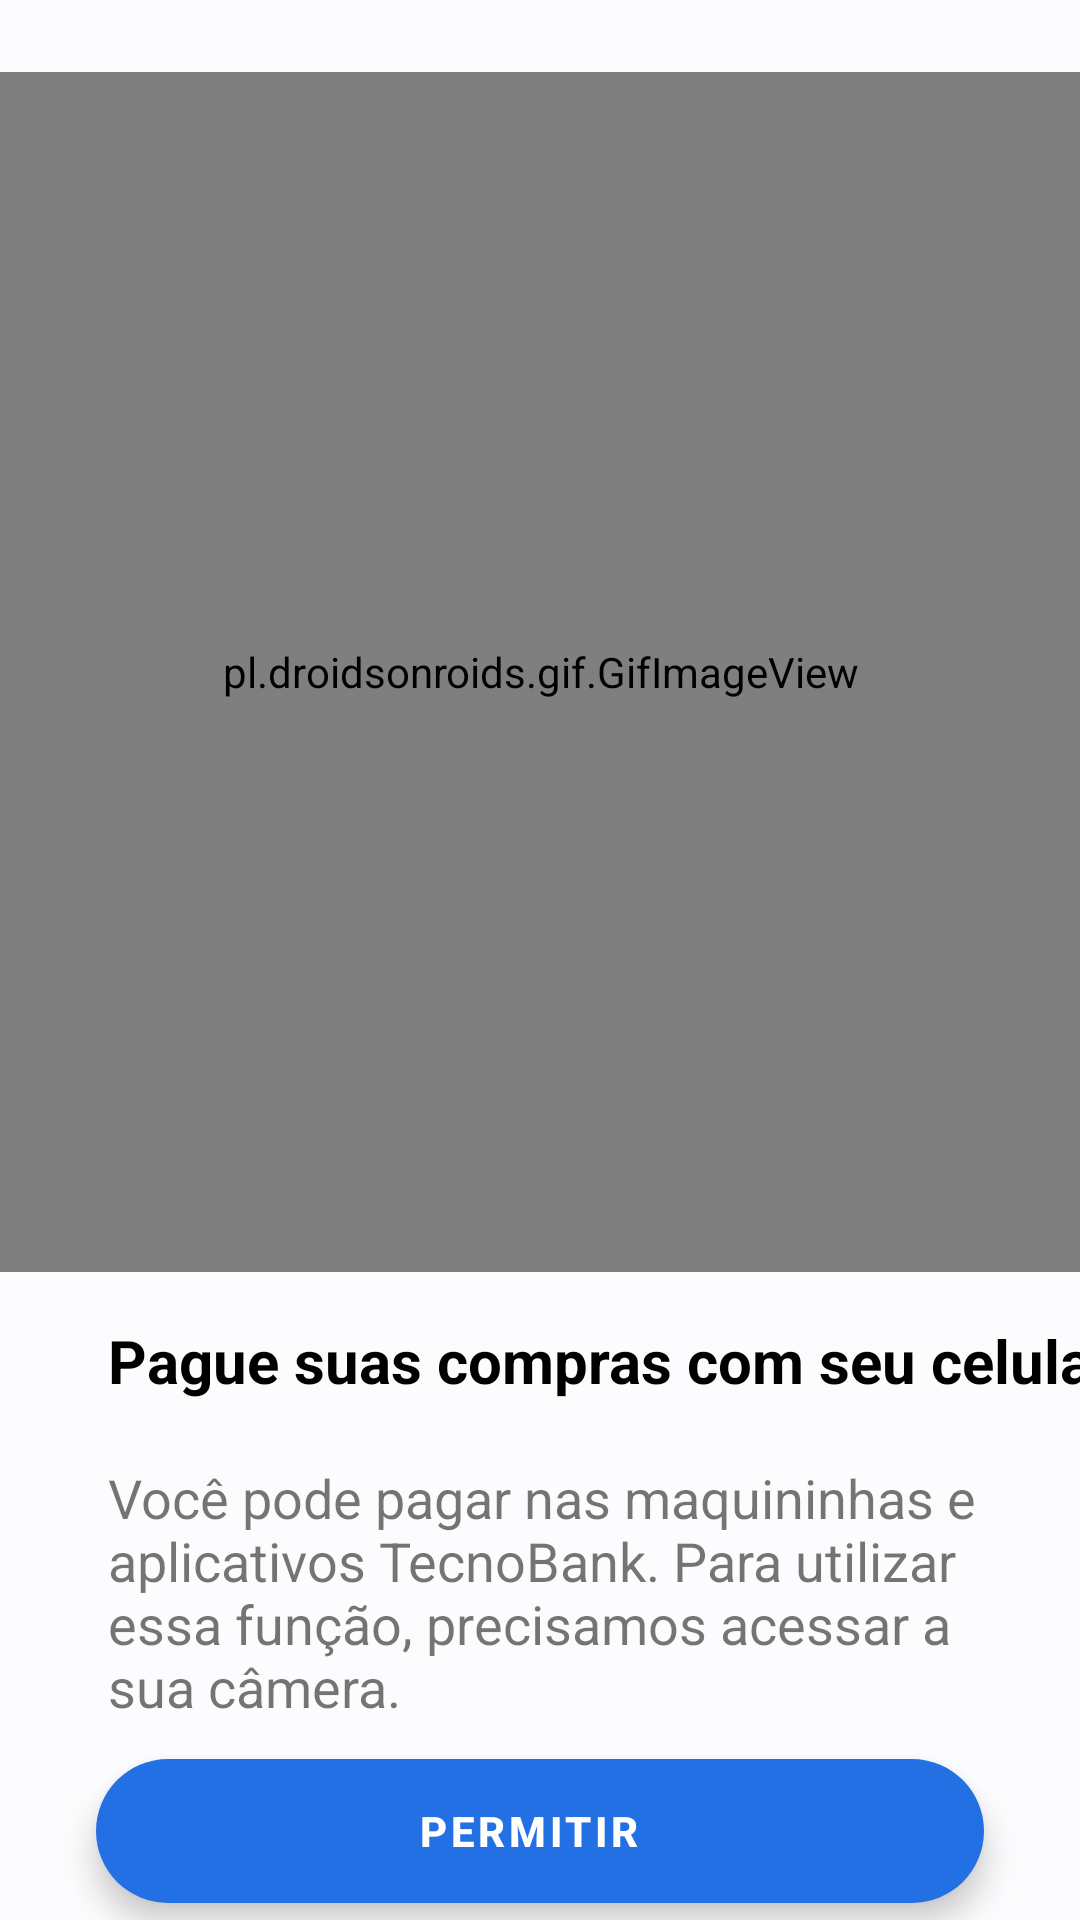

Write the Android layout XML for this screen, with the resource values it uses.
<!-- AndroidManifest.xml: application theme Theme.Tecnobank -->
<!-- res/layout/pay_qr_code_fragment.xml -->
<?xml version="1.0" encoding="utf-8"?>
<androidx.constraintlayout.widget.ConstraintLayout xmlns:android="http://schemas.android.com/apk/res/android"
    xmlns:app="http://schemas.android.com/apk/res-auto"
    xmlns:tools="http://schemas.android.com/tools"
    android:layout_width="match_parent"
    android:layout_height="match_parent"
    android:background="#FCFCFE">

    <pl.droidsonroids.gif.GifImageView
        android:id="@+id/gifImageView"
        android:layout_width="400dp"
        android:layout_height="400dp"
        android:src="@drawable/pay_qr_code"
        app:layout_constraintEnd_toEndOf="parent"
        app:layout_constraintStart_toStartOf="parent"
        app:layout_constraintTop_toBottomOf="@+id/bt_back" />

    <ImageView
        android:id="@+id/bt_back"
        android:layout_width="wrap_content"
        android:layout_height="wrap_content"
        android:layout_marginStart="24dp"
        android:layout_marginTop="24dp"
        app:layout_constraintStart_toStartOf="parent"
        app:layout_constraintTop_toTopOf="parent"
        app:srcCompat="@drawable/ic_close" />

    <TextView
        android:id="@+id/textView25"
        android:layout_width="wrap_content"
        android:layout_height="wrap_content"
        android:layout_marginStart="36dp"
        android:layout_marginTop="16dp"
        android:text="@string/pay_qr_code_title_1"
        android:textColor="@color/black"
        android:textSize="20sp"
        android:textStyle="bold"
        app:layout_constraintStart_toStartOf="parent"
        app:layout_constraintTop_toBottomOf="@+id/gifImageView" />

    <TextView
        android:id="@+id/textView74"
        android:layout_width="0dp"
        android:layout_height="wrap_content"
        android:layout_marginTop="20dp"
        android:layout_marginEnd="20dp"
        android:text="@string/pay_qr_code_subtitle_2"
        android:textSize="18sp"
        app:layout_constraintEnd_toEndOf="parent"
        app:layout_constraintStart_toStartOf="@+id/textView25"
        app:layout_constraintTop_toBottomOf="@+id/textView25" />

    <com.google.android.material.floatingactionbutton.ExtendedFloatingActionButton
        android:id="@+id/bt_accept"
        android:layout_width="0dp"
        android:layout_height="wrap_content"
        android:layout_marginStart="32dp"
        android:layout_marginEnd="32dp"
        android:text="@string/pay_qr_code_subtitle_4"
        android:textAlignment="center"
        android:textColor="@color/white"
        android:textStyle="bold"
        app:backgroundTint="#2270E3"
        app:layout_constraintBottom_toBottomOf="parent"
        app:layout_constraintEnd_toEndOf="parent"
        app:layout_constraintHorizontal_bias="0.0"
        app:layout_constraintStart_toStartOf="parent"
        app:layout_constraintTop_toBottomOf="@+id/textView74"
        app:layout_constraintVertical_bias="0.68" />


</androidx.constraintlayout.widget.ConstraintLayout>
<!-- resources referenced by this layout -->
<resources>
  <color name="black">#FF000000</color>
  <color name="white">#FFFFFFFF</color>
  <string name="pay_qr_code_subtitle_2">Você pode pagar nas maquininhas e aplicativos TecnoBank. Para utilizar essa função, precisamos acessar a sua câmera.</string>
  <string name="pay_qr_code_subtitle_4">PERMITIR</string>
  <string name="pay_qr_code_title_1">Pague suas compras com seu celular</string>
  <style name="Theme.Tecnobank" parent="Theme.MaterialComponents.DayNight.NoActionBar">
          
          <item name="colorPrimary">@color/greenTecnoBank</item>
          <item name="colorPrimaryVariant">@color/purple_700</item>
          <item name="colorOnPrimary">@color/white</item>
          
          <item name="colorSecondary">@color/greenTecnoBank</item>
          <item name="colorSecondaryVariant">@color/teal_700</item>
          <item name="colorOnSecondary">@color/black</item>
          
          <item name="android:statusBarColor">@color/greenTecnoBank</item>
          
      </style>
  <color name="greenTecnoBank">#5cbd4c</color>
  <color name="purple_700">#FF3700B3</color>
  <color name="teal_700">#FF018786</color>
</resources>
